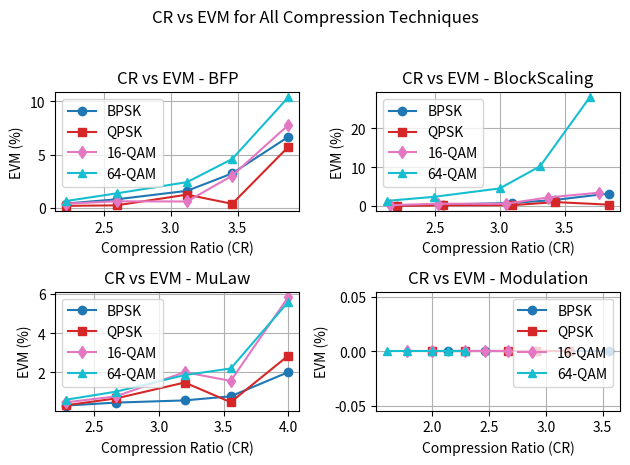
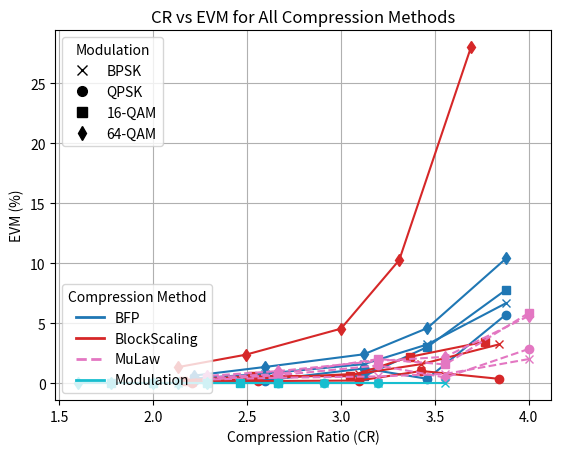
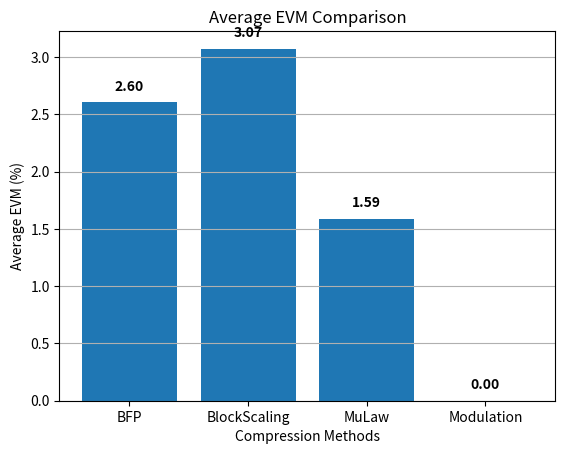
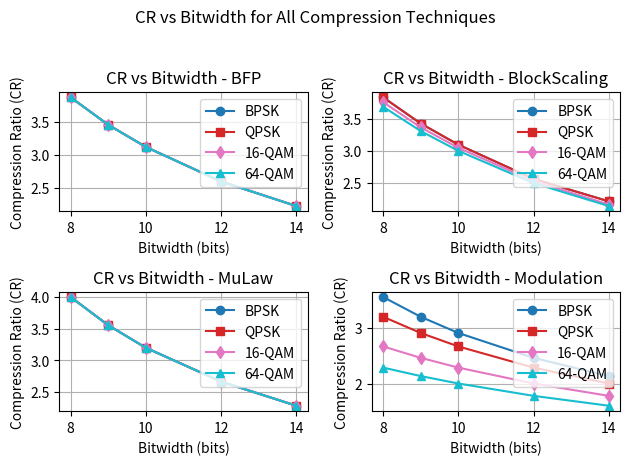

Generate these figures, in order, with matplotlib:
#!/usr/bin/env python3
# -*- coding: utf-8 -*-

"""
Compression Analysis for 5G/O-RAN Fronthaul (Python version, no Deep Learning)

Fixes applied:
- BPSK  -> modOrder = 2
- QPSK  -> modOrder = 4
- 16-QAM-> modOrder = 16
- 64-QAM-> modOrder = 64

Figures:
1) Subplots (one per method): CR vs EVM
2) Combined plot: CR vs EVM for all methods  (THIS ONE uses a manual legend:
   - Legend #1: Modulation labels (BPSK/QPSK/16-QAM/64-QAM) via markers
   - Legend #2: Compression method labels (BFP/BlockScaling/MuLaw/Modulation) via colors/linestyles
3) Bar chart: Average EVM per method
4) Subplots (one per method): CR vs Bitwidth

Block-size selection note:
- In O-RAN/NR fronthaul compression, quantization parameters are often shared over a PRB-level granularity.
  A PRB spans 12 subcarriers per OFDM symbol, thus we set blockSize = 12 for ALL modulation orders.
"""

import numpy as np
import matplotlib.pyplot as plt
from matplotlib.lines import Line2D

# -----------------------------
# Reproducibility
# -----------------------------
rng = np.random.default_rng(42)


# -----------------------------
# QAM/BPSK Modulation (UnitAveragePower style)
# -----------------------------
def constellation_unit_power(M: int) -> np.ndarray:
    """Returns constellation points with unit average power."""
    if M == 2:
        return np.array([1 + 0j, -1 + 0j], dtype=np.complex128)

    m_side = int(np.sqrt(M))
    if m_side * m_side != M:
        raise ValueError("Only BPSK (M=2) and square QAM (4,16,64,...) are supported.")

    levels = np.arange(-(m_side - 1), m_side, 2)
    xv, yv = np.meshgrid(levels, levels)
    const = (xv + 1j * yv).flatten().astype(np.complex128)
    const /= np.sqrt(np.mean(np.abs(const) ** 2))  # UnitAveragePower normalize
    return const


def qammod_from_integers(data: np.ndarray, M: int) -> np.ndarray:
    """MATLAB-like qammod(data, M, 'UnitAveragePower', true) where data are integers [0..M-1]."""
    data = np.asarray(data).astype(int).ravel()
    const = constellation_unit_power(M)
    if np.any(data < 0) or np.any(data >= M):
        raise ValueError(f"Data symbols must be in [0, {M-1}].")
    return const[data]


# -----------------------------
# EVM (match MATLAB compute_evm behavior)
# -----------------------------
def compute_evm_percent(original: np.ndarray, compressed: np.ndarray, modOrder: int, methodName: str) -> float:
    if methodName == "Modulation":
        return 0.0

    original = np.asarray(original).reshape(-1)
    compressed = np.asarray(compressed).reshape(-1)

    signalPower = np.mean(np.abs(original) ** 2) + np.finfo(float).eps
    errorPower = np.mean(np.abs(original - compressed) ** 2)

    if modOrder in (2, 4):
        scalingFactor = 1.0
    elif modOrder == 16:
        scalingFactor = 1.5
    elif modOrder == 64:
        scalingFactor = 2.0
    else:
        scalingFactor = 1.0

    evm = max(0.0, 100.0 * np.sqrt(errorPower / signalPower) * scalingFactor)
    return float(evm)


# -----------------------------
# Compression: BFP
# -----------------------------
def _process_component_bfp(data: np.ndarray, blockSize: int, exponentBitWidth: int, mantissaBitWidth: int):
    data = np.asarray(data).reshape(-1)
    numBlocks = int(np.ceil(len(data) / blockSize))
    compressed = np.zeros_like(data, dtype=np.complex128)

    metadataBits = numBlocks * exponentBitWidth
    maxLevel = 2 ** (mantissaBitWidth - 1) - 1
    threshold = 2 ** (-mantissaBitWidth)

    for blk in range(numBlocks):
        s = blk * blockSize
        e = min((blk + 1) * blockSize, len(data))
        block = data[s:e]

        blockMax = np.max(np.abs(block))
        if blockMax < np.finfo(float).eps:
            compressed[s:e] = 0
            continue

        blockExponent = np.ceil(np.log2(blockMax + np.finfo(float).eps))
        blockExponent = np.clip(blockExponent,
                                -2 ** (exponentBitWidth - 1),
                                2 ** (exponentBitWidth - 1) - 1)

        scaleFactor = 2 ** (-blockExponent)

        quantizedBlock = np.round((block * scaleFactor) * maxLevel) / maxLevel
        quantizedBlock[np.abs(quantizedBlock) < threshold] = 0

        compressed[s:e] = quantizedBlock / scaleFactor

    return compressed, int(metadataBits)


def bfp_compression(data: np.ndarray, bitWidth: int, modOrder: int, blockSize: int = 12):
    exponentBitWidth = int(np.ceil(0.3 * bitWidth))
    mantissaBitWidth = bitWidth - exponentBitWidth

    compressed, metadataBits = _process_component_bfp(data, blockSize, exponentBitWidth, mantissaBitWidth)

    originalBitWidth = 32
    originalSize = data.size * originalBitWidth
    compressedSize = compressed.size * bitWidth + metadataBits
    CR = originalSize / compressedSize
    return compressed, float(CR)


# -----------------------------
# Compression: Block Scaling
# -----------------------------
def _process_block_scaling(data: np.ndarray, blockSize: int, exponentBitWidth: int, mantissaBitWidth: int):
    data = np.asarray(data).reshape(-1)
    numBlocks = int(np.ceil(len(data) / blockSize))
    out = np.zeros_like(data, dtype=float)
    metadataBits = numBlocks * exponentBitWidth

    maxLevel = 2 ** (mantissaBitWidth - 1) - 1
    threshold = 2 ** (-mantissaBitWidth)

    for blk in range(numBlocks):
        s = blk * blockSize
        e = min((blk + 1) * blockSize, len(data))
        block = data[s:e]

        blockMax = np.max(np.abs(block))
        if blockMax < np.finfo(float).eps:
            out[s:e] = 0
            continue

        blockExponent = np.ceil(np.log2(blockMax + np.finfo(float).eps))
        blockExponent = np.clip(blockExponent,
                                -2 ** (exponentBitWidth - 1),
                                2 ** (exponentBitWidth - 1) - 1)

        scaleFactor = 2 ** (-blockExponent)

        quantizedBlock = np.round((block * scaleFactor) * maxLevel) / maxLevel
        quantizedBlock[np.abs(quantizedBlock) < threshold] = 0

        out[s:e] = quantizedBlock / scaleFactor

    return out, int(metadataBits)


def bsc_compression(data: np.ndarray, bitWidth: int, modOrder: int, blockSize: int = 12):
    if modOrder in (2, 4):
        exponentBitWidth = int(np.ceil(0.2 * bitWidth))
    elif modOrder == 16:
        exponentBitWidth = int(np.ceil(0.3 * bitWidth))
    elif modOrder == 64:
        exponentBitWidth = int(np.ceil(0.4 * bitWidth))
    else:
        raise ValueError("Unsupported modulation order for this demo.")

    mantissaBitWidth = bitWidth - exponentBitWidth

    isComplexData = np.iscomplexobj(data)
    if isComplexData:
        real_part = np.real(data)
        imag_part = np.imag(data)
        cr, meta_r = _process_block_scaling(real_part, blockSize, exponentBitWidth, mantissaBitWidth)
        ci, meta_i = _process_block_scaling(imag_part, blockSize, exponentBitWidth, mantissaBitWidth)
        compressed = cr + 1j * ci
        metadataBits = meta_r + meta_i
    else:
        compressed, metadataBits = _process_block_scaling(data, blockSize, exponentBitWidth, mantissaBitWidth)

    originalBitWidth = 32
    originalSize = data.size * originalBitWidth * (1 + int(isComplexData))
    nonzeros = np.count_nonzero(compressed)
    compressedSize = (nonzeros * bitWidth + metadataBits) * (1 + int(isComplexData))
    CR = originalSize / compressedSize if compressedSize > 0 else 1.0
    return compressed.astype(np.complex128), float(CR)


# -----------------------------
# Compression: μ-law (MATLAB-like complex sign behavior)
# -----------------------------
def mu_law_compression(data: np.ndarray, bitWidth: int, _modOrder_unused: int):
    mu = 200
    data = np.asarray(data).reshape(-1).astype(np.complex128)

    maxVal = np.max(np.abs(data))
    if maxVal == 0:
        return np.zeros_like(data), 1.0

    normalizedData = data / maxVal

    abs_z = np.abs(normalizedData)
    sign_z = np.zeros_like(normalizedData)
    nz = abs_z > 0
    sign_z[nz] = normalizedData[nz] / abs_z[nz]

    compressedData = sign_z * (np.log(1 + mu * abs_z) / np.log(1 + mu))

    quantizationLevels = 2 ** (bitWidth - 2)
    stepSize = 1.0 / (quantizationLevels - 2)

    noiseMultiplier_map = {8: 0.25, 9: 0.20, 10: 0.18, 12: 0.15, 14: 0.10}
    noiseMultiplier = noiseMultiplier_map.get(bitWidth, 0.25)

    noise = stepSize * noiseMultiplier * rng.standard_normal(size=compressedData.shape)  # real noise
    qscale = (quantizationLevels - 2)
    quantizedData = np.round((compressedData + noise) * qscale) / qscale

    decompressionScaling = 1 + 0.03 * noiseMultiplier
    abs_q = np.abs(quantizedData)

    sign_q = np.zeros_like(quantizedData)
    nzq = abs_q > 0
    sign_q[nzq] = quantizedData[nzq] / abs_q[nzq]

    decompressedData = sign_q * (1 / mu) * ((1 + mu) ** abs_q - 1)
    decompressedData = decompressedData * decompressionScaling

    compressed = decompressedData * maxVal

    originalBitWidth = 32
    compressedSize = quantizedData.size * bitWidth
    originalSize = data.size * originalBitWidth
    CR = originalSize / compressedSize

    return compressed.astype(np.complex128), float(CR)


# -----------------------------
# Compression: Modulation (lossless)
# -----------------------------
def modulation_compression(data: np.ndarray, bitWidth: int, modOrder: int):
    data = np.asarray(data).reshape(-1).astype(np.complex128)
    maxValue = np.max(np.abs(data))
    if maxValue == 0:
        return {"compressed": np.zeros_like(data), "CR": 1.0, "EVM": 0.0}

    normalizedData = data / maxValue
    compressed = normalizedData * maxValue

    originalBitWidth = 32
    numSymbols = data.size
    originalSize = numSymbols * originalBitWidth
    compressedSize = numSymbols * (bitWidth + np.log2(modOrder))
    CR = originalSize / compressedSize

    return {"compressed": compressed, "CR": float(CR), "EVM": 0.0}


# -----------------------------
# Plot: CR vs Bitwidth (subplots)
# -----------------------------
def plot_cr_vs_bitwidth_all_techniques(results, modulationOrders, mod_labels):
    numTechniques = len(results)
    numRows = int(np.ceil(np.sqrt(numTechniques)))
    numCols = int(np.ceil(numTechniques / numRows))

    plt.figure()
    for i in range(numTechniques):
        ax = plt.subplot(numRows, numCols, i + 1)
        ax.grid(True)
        ax.set_xlabel("Bitwidth (bits)")
        ax.set_ylabel("Compression Ratio (CR)")
        ax.set_title(f"CR vs Bitwidth - {results[i]['methodName']}")

        colors = plt.cm.tab10(np.linspace(0, 1, len(modulationOrders)))
        markers = ['o', 's', 'd', '^']  # 4 modulations

        for j, modOrder in enumerate(modulationOrders):
            valid = (np.array(results[i]["modulationOrder"]) == modOrder)
            bitWidths = np.array(results[i]["bitWidth"])[valid]
            CRs = np.array(results[i]["CR"])[valid]
            sortIdx = np.argsort(bitWidths)

            ax.plot(bitWidths[sortIdx], CRs[sortIdx],
                    marker=markers[j % len(markers)],
                    linewidth=1.5,
                    color=colors[j],
                    label=mod_labels[modOrder])

        ax.legend(loc="best")

    plt.suptitle("CR vs Bitwidth for All Compression Techniques")
    plt.tight_layout(rect=[0, 0.02, 1, 0.95])


# -----------------------------
# Main: analysis loop
# -----------------------------
def run_compression_analysis():
    numSamples = int(1e5)
    originalBitWidth = 32

    modulationOrders = [2, 4, 16, 64]
    mod_labels = {2: "BPSK", 4: "QPSK", 16: "16-QAM", 64: "64-QAM"}
    bitWidths = [8, 9, 10, 12, 14]

    blockSize = 12  # PRB-level granularity

    methodNames = ["BFP", "BlockScaling", "MuLaw", "Modulation"]
    results = []
    for name in methodNames:
        results.append({
            "methodName": name,
            "bitWidth": [],
            "CR": [],
            "EVM": [],
            "originalSize": [],
            "compressedSize": [],
            "modulationOrder": []
        })

    print("Starting Compression Analysis...")

    for methodName in methodNames:
        print(f"\nAnalyzing Method: {methodName}")
        mIdx = methodNames.index(methodName)

        for modOrder in modulationOrders:
            dataBits = rng.integers(0, modOrder, size=numSamples, dtype=np.int32)
            IQ_samples = qammod_from_integers(dataBits, modOrder)

            for bitWidth in bitWidths:
                print(f"  Processing {mod_labels[modOrder]}, Bitwidth: {bitWidth}")

                if methodName == "Modulation":
                    compRes = modulation_compression(IQ_samples, bitWidth, modOrder)
                    compressed = compRes["compressed"]
                    CR = compRes["CR"]
                    EVM = compRes["EVM"]
                elif methodName == "BFP":
                    compressed, CR = bfp_compression(IQ_samples, bitWidth, modOrder, blockSize=blockSize)
                    EVM = compute_evm_percent(IQ_samples, compressed, modOrder, methodName)
                elif methodName == "BlockScaling":
                    compressed, CR = bsc_compression(IQ_samples, bitWidth, modOrder, blockSize=blockSize)
                    EVM = compute_evm_percent(IQ_samples, compressed, modOrder, methodName)
                elif methodName == "MuLaw":
                    compressed, CR = mu_law_compression(IQ_samples, bitWidth, modOrder)
                    EVM = compute_evm_percent(IQ_samples, compressed, modOrder, methodName)
                else:
                    raise ValueError("Unknown method")

                originalSize = IQ_samples.size * originalBitWidth
                compressedSize = IQ_samples.size * bitWidth

                results[mIdx]["bitWidth"].append(bitWidth)
                results[mIdx]["CR"].append(CR)
                results[mIdx]["EVM"].append(EVM)
                results[mIdx]["originalSize"].append(originalSize / 1e3)
                results[mIdx]["compressedSize"].append(compressedSize / 1e3)
                results[mIdx]["modulationOrder"].append(modOrder)

                print(f"    CR: {CR:.2f}, EVM: {EVM:.2f}%, "
                      f"Original: {originalSize/1e3:.2f} kb, Compressed: {compressedSize/1e3:.2f} kb")

    print("\nCompression Analysis Completed.\n")
    return results, modulationOrders, mod_labels


def plot_all_figures(results, modulationOrders, mod_labels):
    numTechniques = len(results)
    numRows = int(np.ceil(np.sqrt(numTechniques)))
    numCols = int(np.ceil(numTechniques / numRows))

    # =========================
    # 1) CR vs EVM for each method separately (subplots)
    # =========================
    plt.figure()
    for i in range(numTechniques):
        ax = plt.subplot(numRows, numCols, i + 1)
        ax.grid(True)
        ax.set_xlabel("Compression Ratio (CR)")
        ax.set_ylabel("EVM (%)")
        ax.set_title(f"CR vs EVM - {results[i]['methodName']}")

        colors = plt.cm.tab10(np.linspace(0, 1, len(modulationOrders)))
        markers = ['o', 's', 'd', '^']

        for j, modOrder in enumerate(modulationOrders):
            valid = (np.array(results[i]["modulationOrder"]) == modOrder)
            CR_values = np.array(results[i]["CR"])[valid]
            EVM_values = np.array(results[i]["EVM"])[valid]

            sortIdx = np.argsort(CR_values)
            ax.plot(CR_values[sortIdx], EVM_values[sortIdx],
                    marker=markers[j % len(markers)],
                    linewidth=1.5,
                    color=colors[j],
                    label=mod_labels[modOrder])

        ax.legend(loc="best")

    plt.suptitle("CR vs EVM for All Compression Techniques")
    plt.tight_layout(rect=[0, 0.02, 1, 0.95])

    # =========================
    # 2) Combined Plot: CR vs EVM (manual legends)
    # =========================
    fig, ax = plt.subplots()
    ax.grid(True)
    ax.set_xlabel("Compression Ratio (CR)")
    ax.set_ylabel("EVM (%)")
    ax.set_title("CR vs EVM for All Compression Methods")

    # Visual encoding:
    # - Color/linestyle => method
    # - Marker => modulation
    method_style = {
        "BFP":         {"color": "tab:blue", "linestyle": "-"},
        "BlockScaling": {"color": "tab:red",  "linestyle": "-"},
        "MuLaw":       {"color": "tab:pink", "linestyle": "--"},
        "Modulation":  {"color": "tab:cyan", "linestyle": "-"},
    }
    marker_map = {2: 'x', 4: 'o', 16: 's', 64: 'd'}

    # Plot everything WITHOUT putting method×modulation into labels
    for i in range(numTechniques):
        methodName = results[i]["methodName"]
        sty = method_style[methodName]

        for modOrder in modulationOrders:
            valid = (np.array(results[i]["modulationOrder"]) == modOrder)
            CR_values = np.array(results[i]["CR"])[valid]
            EVM_values = np.array(results[i]["EVM"])[valid]

            ax.plot(CR_values, EVM_values,
                    linestyle=sty["linestyle"],
                    color=sty["color"],
                    marker=marker_map[modOrder],
                    linewidth=1.5,
                    markersize=6)

    # ---- Manual Legend #1: Modulation (different labels for different modulations) ----
    mod_handles = []
    for M in modulationOrders:
        mod_handles.append(
            Line2D([0], [0],
                   color="black",
                   marker=marker_map[M],
                   linestyle="None",
                   markersize=7,
                   label=mod_labels[M])
        )

    # ---- Manual Legend #2: Methods ----
    method_handles = []
    for mn, sty in method_style.items():
        method_handles.append(
            Line2D([0], [0],
                   color=sty["color"],
                   linestyle=sty["linestyle"],
                   linewidth=2.0,
                   label=mn)
        )

    # Place two separate legends
    leg1 = ax.legend(handles=mod_handles, title="Modulation", loc="upper left", frameon=True)
    ax.add_artist(leg1)
    ax.legend(handles=method_handles, title="Compression Method", loc="lower left", frameon=True)

    # =========================
    # 3) Bar Chart: Average EVM per method
    # =========================
    plt.figure()
    avgEVMs = [float(np.mean(r["EVM"])) for r in results]
    x = np.arange(len(avgEVMs))

    plt.bar(x, avgEVMs)
    plt.xticks(x, [r["methodName"] for r in results])
    plt.xlabel("Compression Methods")
    plt.ylabel("Average EVM (%)")
    plt.title("Average EVM Comparison")
    plt.grid(True, axis='y')

    for i, v in enumerate(avgEVMs):
        plt.text(i, v + 0.1, f"{v:.2f}", ha="center", fontsize=10, fontweight="bold")

    # =========================
    # 4) CR vs Bitwidth for each method separately (subplots)
    # =========================
    plot_cr_vs_bitwidth_all_techniques(results, modulationOrders, mod_labels)

    plt.show()


def main():
    results, modulationOrders, mod_labels = run_compression_analysis()
    plot_all_figures(results, modulationOrders, mod_labels)


if __name__ == "__main__":
    main()
